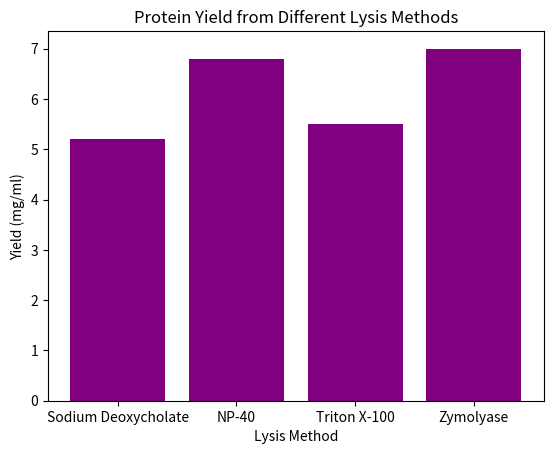

Reproduce this figure in Python.
import pandas as pd
import matplotlib.pyplot as plt

# Sample data for protein yield from different lysis methods
data = {'Method': ['Sodium Deoxycholate', 'NP-40', 'Triton X-100', 'Zymolyase'], 'Yield (mg/ml)': [5.2, 6.8, 5.5, 7.0]}
df = pd.DataFrame(data)

# Plotting the data
plt.bar(df['Method'], df['Yield (mg/ml)'], color='purple')
plt.title('Protein Yield from Different Lysis Methods')
plt.xlabel('Lysis Method')
plt.ylabel('Yield (mg/ml)')
plt.show()

# Further analysis can be added here.